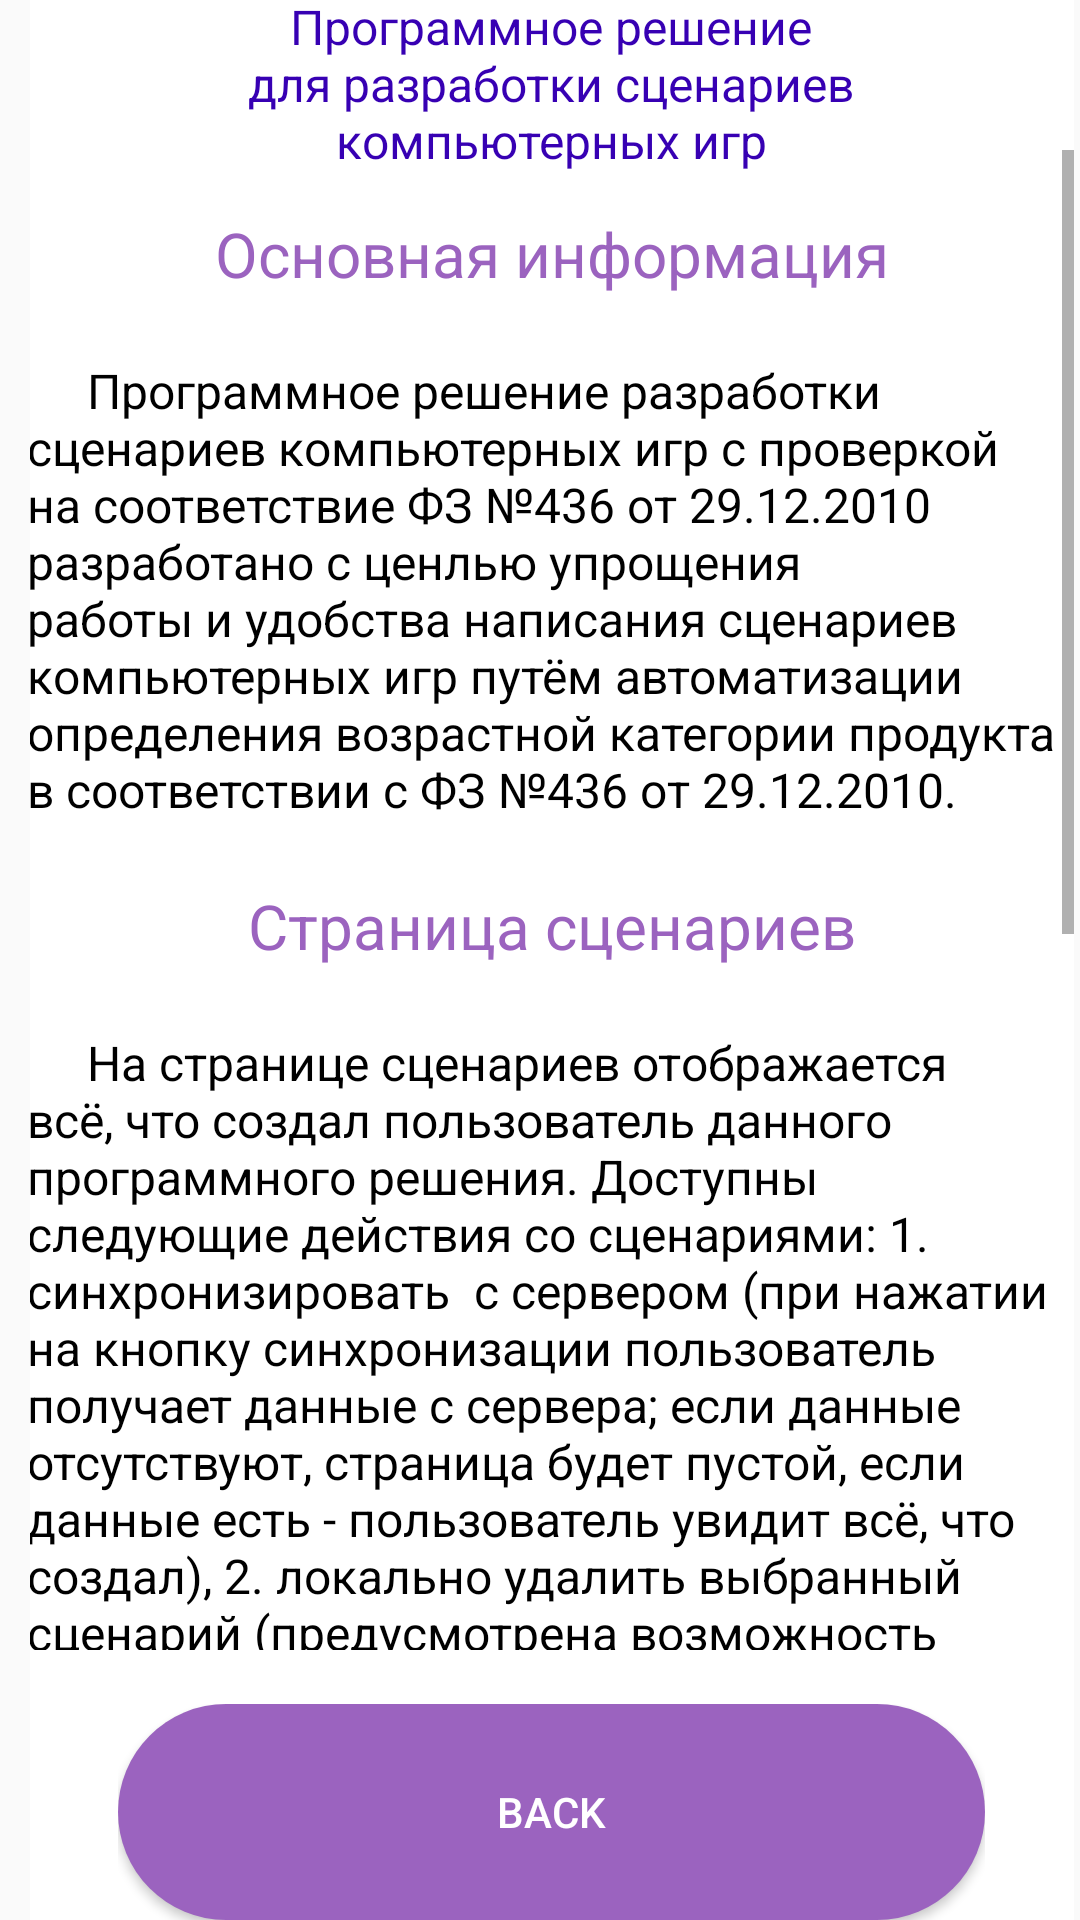

Layout XML and referenced resources for this Android screen:
<!-- AndroidManifest.xml: application theme AppTheme1 -->
<!-- res/layout/info_page.xml -->
<RelativeLayout xmlns:android="http://schemas.android.com/apk/res/android"
    android:layout_width="match_parent"
    android:layout_height="wrap_content">


    <RelativeLayout
        android:id="@+id/content_container"
        android:layout_width="wrap_content"
        android:layout_marginLeft="10dp"
        android:layout_marginRight="1.9dp"
        android:layout_height="wrap_content"
        android:gravity="center">


        <RelativeLayout
            android:layout_marginTop="0dp"
            android:layout_marginStart="0dp"
            android:layout_width="wrap_content"
            android:layout_height="wrap_content"
            android:layout_centerHorizontal="true">

            <View
                android:layout_width="380dp"
                android:layout_height="790dp"
                android:layout_marginStart="0dp"
                android:layout_marginTop="0dp"
                android:background="@drawable/_bg__authorisation_ek2_shape" />


            <ImageView
                android:src="@drawable/shape_with_text"
                android:contentDescription="shape_with_text"
                android:layout_marginStart="0dp"
                android:layout_marginTop="0dp"
                android:layout_centerHorizontal="true"
                android:layout_width="380dp"
                android:layout_height="790dp" />


            <RelativeLayout
                android:layout_width="match_parent"
                android:layout_height="500dp"
                android:layout_marginTop="50dp">

                <ScrollView
                    android:layout_width="match_parent"
                    android:layout_height="wrap_content">

                    <LinearLayout
                        android:layout_width="wrap_content"
                        android:layout_height="wrap_content"
                        android:orientation="vertical"
                        android:gravity="center">

                        <TextView
                            android:layout_width="378.4dp"
                            android:layout_height="69.4dp"
                            android:layout_centerHorizontal="true"

                            android:gravity="center"
                            android:text="Основная информация"
                            android:textColor="#9b63bf"
                            android:textSize="10pt"

                            />

                        <TextView
                            android:layout_width="350dp"
                            android:layout_height="wrap_content"
                            android:layout_centerHorizontal="true"

                            android:gravity="fill_horizontal"

                            android:text="     Программное решение разработки
сценариев компьютерных игр с проверкой на соответствие ФЗ №436 от 29.12.2010
разработано с ценлью упрощения работы и удобства написания сценариев компьютерных
игр путём автоматизации определения возрастной категории продукта в соответствии с
ФЗ №436 от 29.12.2010."

                            android:textColor="#000"
                            android:textSize="16sp" />

                        <TextView
                            android:layout_width="378.4dp"
                            android:layout_height="69.4dp"
                            android:layout_centerHorizontal="true"

                            android:gravity="center"
                            android:text="Страница сценариев"
                            android:textColor="#9b63bf"
                            android:textSize="10pt"

                            />

                        <TextView

                            android:layout_width="350dp"
                            android:layout_height="wrap_content"
                            android:layout_centerHorizontal="true"

                            android:gravity="fill_horizontal"

                            android:text="     На странице сценариев отображается всё, что создал
пользователь данного программного решения. Доступны следующие действия
со сценариями: 1. синхронизировать  с сервером (при нажатии на кнопку синхронизации пользователь
получает данные с сервера; если данные отсутствуют, страница будет пустой, если данные есть -
пользователь увидит всё, что создал), 2. локально удалить выбранный сценарий (предусмотрена
возможность удалить и на сервере), 3. открыть выбранный сценарий, 4. локально удалить
все имеющиеся сценарии (предусмотрена возможность удалить сценарии и на сервере),
5. выгрузить сценарии на сервер (используется в двух случаях: 1. для выгрузки нового сценария,
2. для обновления старых сценариев при внесении в них изменений), 6. создать новый сценарий."

                            android:textColor="#000"
                            android:textSize="16sp" />

                        <TextView
                            android:layout_width="378.4dp"
                            android:layout_height="69.4dp"
                            android:layout_centerHorizontal="true"

                            android:gravity="center"
                            android:text="Страница изменения сценариев"
                            android:textColor="#9b63bf"
                            android:textSize="10pt"

                            />

                        <TextView

                            android:layout_width="350dp"
                            android:layout_height="wrap_content"
                            android:layout_centerHorizontal="true"

                            android:gravity="fill_horizontal"

                            android:text="     На странице изменения сценариев
пользователь может: 1. добавлять новые строки таблицы, 2. удалять строки таблицы, 3. изменять текст
в ячейках, 4. узнавать возрастную категорию на основе введённого текста, 5. влиять на контекст,
по которому определяется возрастная категория, 6. открыть полный текст ФЗ №436 от 29.12.2010, чтобы
удостовериться в правильности определениия возрастной категории."

                            android:textColor="#000"
                            android:textSize="16sp" />


                    </LinearLayout>


                </ScrollView>

            </RelativeLayout>


            


            <RelativeLayout
                android:id="@+id/frame_5"
                android:layout_marginTop="568dp"
                android:layout_marginStart="43dp"
                android:layout_width="wrap_content"
                android:layout_height="wrap_content"
                android:layout_centerHorizontal="true">


                <Button
                    android:id="@+id/btnBack"
                    android:layout_width="289dp"
                    android:layout_height="87dp"
                    android:layout_centerHorizontal="true"

                    android:layout_marginStart="0dp"
                    android:layout_marginTop="0dp"
                    android:background="@drawable/roundstyle2"
                    android:backgroundTint="#9b63bf"
                    android:gravity="center"

                    android:text="@string/back"
                    android:textAlignment="center"
                    android:textColor="@color/white" />

            </RelativeLayout>


            <TextView
                android:id="@+id/___________________"
                android:layout_width="350dp"
                android:layout_height="75dp"
                android:layout_centerHorizontal="true"
                android:layout_marginLeft="59dp"
                android:layout_marginTop="-10dp"
                android:gravity="center"
                android:text="Программное решение для разработки сценариев
компьютерных игр"
                android:textColor="@color/purple_700"
                android:textSize="16sp" />


            


            

        </RelativeLayout>
    </RelativeLayout>

</RelativeLayout>
<!-- resources referenced by this layout -->
<resources>
  <color name="___________________________________________________________________color">#757575</color>
  <color name="purple_700">#FF3700B3</color>
  <color name="white">#FFFFFFFF</color>
  <!-- drawable _bg__authorisation_ek2_shape (drawable-nodpi) -->
  <?xml version="1.0" encoding="utf-8"?>
  <shape xmlns:android="http://schemas.android.com/apk/res/android"
  	android:shape="rectangle" >
  	<solid android:color="@color/_bg__authorisation_ek2_color" />
  </shape>
  <!-- drawable roundstyle2 (drawable) -->
  <?xml version="1.0" encoding="utf-8"?>
  <shape xmlns:android="http://schemas.android.com/apk/res/android">
      <corners android:radius="50dp"/>
      <gradient
          android:startColor="#9b63bf"
          android:endColor="#63bfb1"
          android:angle="45" />
  </shape>
  <!-- drawable shape_with_text (drawable) -->
  <?xml version="1.0" encoding="utf-8"?>
  <selector xmlns:android="http://schemas.android.com/apk/res/android">
      <RelativeLayout
          xmlns:android="http://schemas.android.com/apk/res/android"
          android:id="@+id/shape_with_"
          android:layout_width="376dp"
          android:layout_height="732dp"
          android:layout_centerHorizontal="true"
          android:layout_centerVertical="true"
          />
  
  
  </selector>
  <string name="_________string">*******</string>
  <string name="back">Back</string>
  <string name="ivan293_string">Ivan293</string>
  <style name="AppTheme1" parent="Theme.AppCompat.Light.NoActionBar">
          
          <item name="colorPrimary">@color/purple_500</item>
          <item name="colorPrimaryVariant">#9B63BF</item>
          <item name="colorOnPrimary">@color/white</item>
          
          <item name="colorSecondary">@color/teal_200</item>
          <item name="colorSecondaryVariant">@color/teal_700</item>
          <item name="colorOnSecondary">@color/black</item>
          
          <item name="android:statusBarColor">?attr/colorPrimaryVariant</item>
          
      </style>
  <color name="_bg__authorisation_ek2_color">#FFFFFF</color>
  <color name="purple_500">#FF6200EE</color>
  <color name="teal_200">#FF03DAC5</color>
  <color name="teal_700">#FF018786</color>
  <color name="black">#FF000000</color>
</resources>
